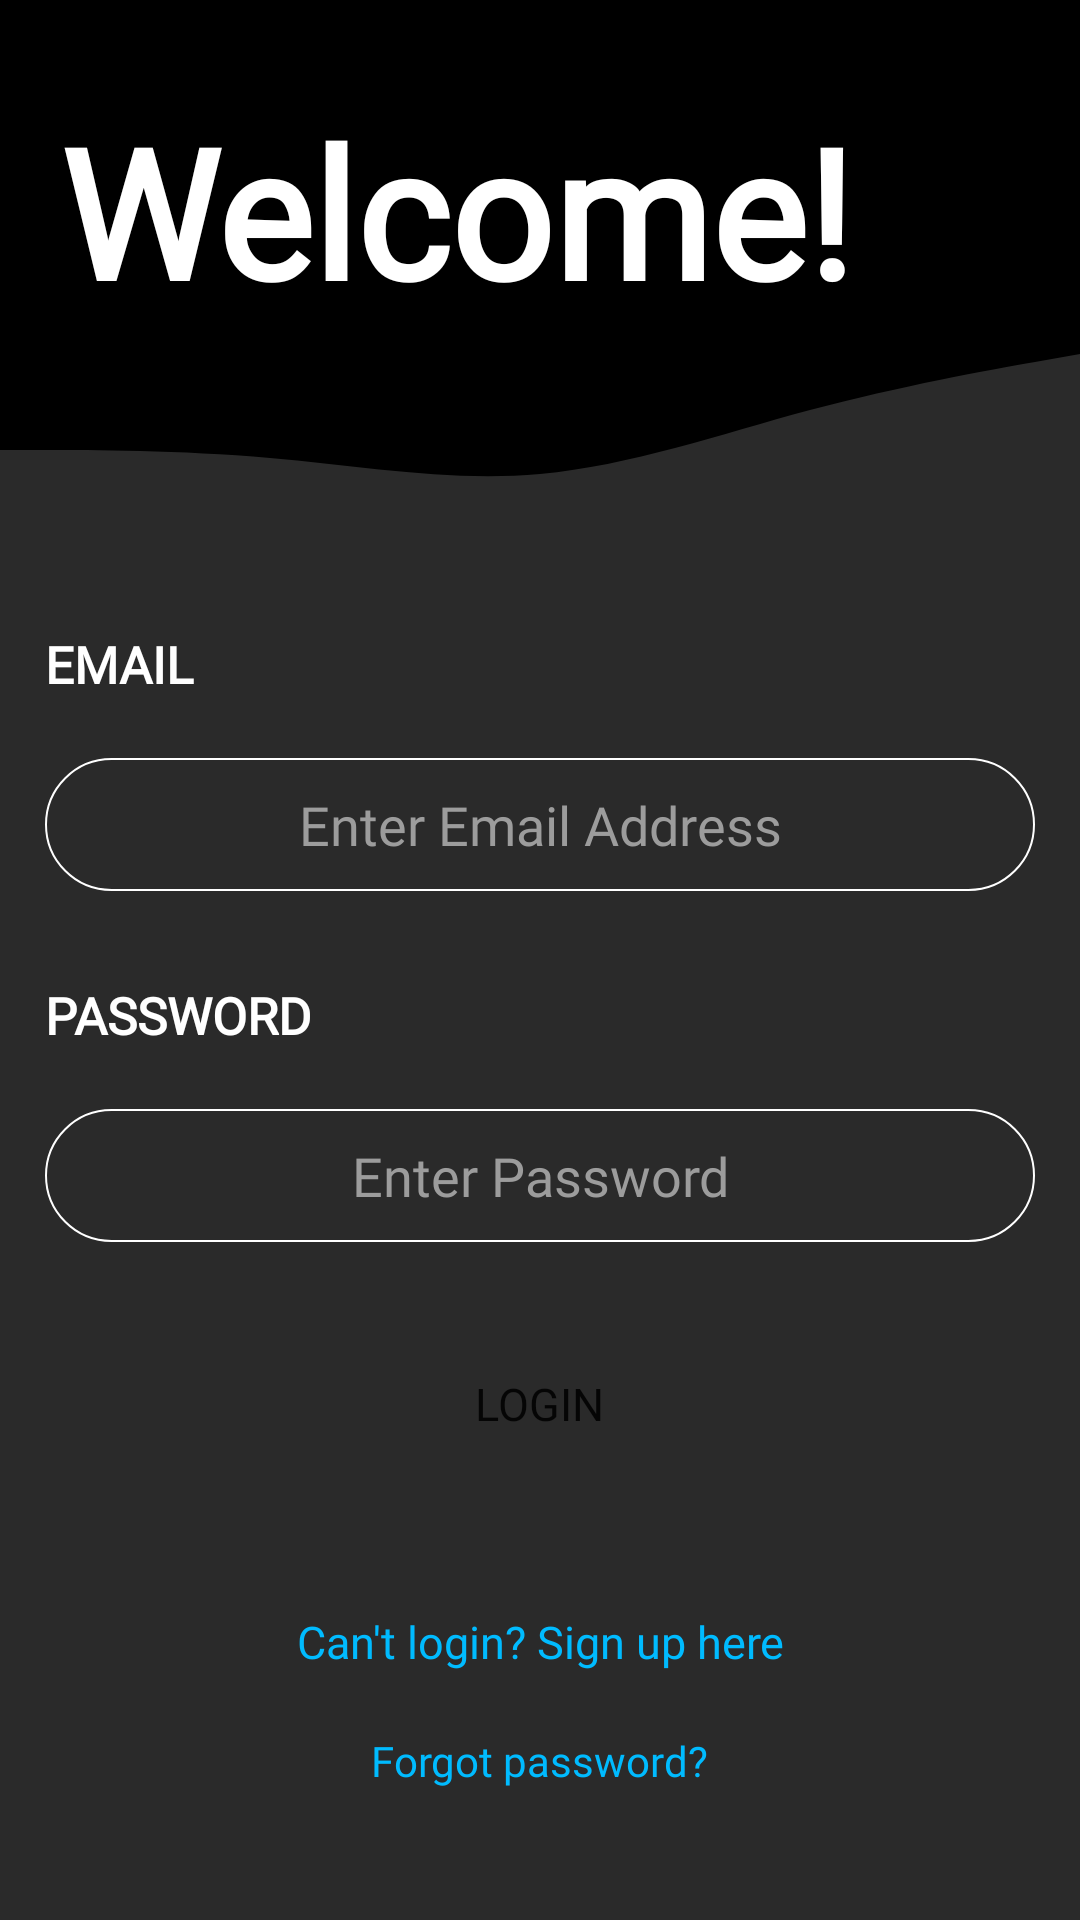

Produce the Android XML layout that renders to this screen, including the resource entries it uses.
<!-- AndroidManifest.xml: application theme AppTheme -->
<!-- res/layout/activity_sign_in.xml -->
<?xml version="1.0" encoding="utf-8"?>
<LinearLayout xmlns:android="http://schemas.android.com/apk/res/android"
    xmlns:app="http://schemas.android.com/apk/res-auto"
    xmlns:tools="http://schemas.android.com/tools"
    android:layout_width="match_parent"
    android:layout_height="match_parent"
    tools:context=".SignIn"
    android:orientation="vertical"
    android:background="@color/grey">

    <LinearLayout
    android:layout_width="match_parent"
    android:layout_height="wrap_content"
    android:paddingBottom="20dp"
    android:orientation="vertical">
        <TextView
        android:background="@color/black"
        android:layout_width="match_parent"
        android:layout_height="wrap_content"
        android:layout_gravity="center_horizontal"
        android:fontFamily="@font/share_tech_mono"
        android:paddingTop="30dp"
        android:paddingLeft="20dp"
        android:text="Welcome!"
        android:textColor="#fff"
        android:textSize="60dp"
        android:textStyle="bold" />
        <TextView
        android:id="@+id/textView10"
        android:layout_width="match_parent"
        android:layout_height="80dp"
        android:layout_gravity="center_horizontal"
        android:fontFamily="@font/share_tech_mono"
        android:background="@drawable/ic_wave"
        android:text=" "
        android:textColor="#fff"
        android:textStyle="bold" />
    </LinearLayout>
    <LinearLayout
    android:layout_width="match_parent"
    android:layout_height="wrap_content"
    android:orientation="vertical"
    android:background="@color/grey">
        <TextView
        android:id="@+id/tv1"
        android:layout_width="match_parent"
        android:layout_height="wrap_content"
        android:layout_marginHorizontal="15dp"
        android:fontFamily="@font/share_tech_mono"
        android:paddingBottom="10dp"
        android:text="@string/email"
        android:textAllCaps="true"
        android:textColor="@color/white"
        android:textSize="17dp"
        android:textStyle="bold" />
        <EditText
        android:id="@+id/email"
        android:layout_width="match_parent"
        android:layout_height="wrap_content"
        android:layout_gravity="center_horizontal"
        android:layout_marginHorizontal="15dp"
        android:layout_marginTop="10dp"
        android:background="@drawable/rounded_edittext"
        android:fontFamily="@font/source_code_pro"
        android:hint="Enter Email Address"
        android:paddingTop="10dp"
        android:paddingBottom="10dp"
        android:textAlignment="center"
        android:textColor="@color/white"
        android:textColorHint="@color/lightgrey" />

        <TextView
        android:id="@+id/tv2"
        android:layout_width="match_parent"
        android:layout_height="wrap_content"
        android:layout_marginHorizontal="15dp"
        android:layout_marginTop="20dp"
        android:fontFamily="@font/share_tech_mono"
        android:paddingTop="10dp"
        android:paddingBottom="10dp"
        android:text="@string/password"
        android:textAllCaps="true"
        android:textColor="@color/white"
        android:textSize="17dp"
        android:textStyle="bold" />

        <EditText
        android:id="@+id/password"
        android:layout_width="match_parent"
        android:layout_height="wrap_content"
        android:layout_gravity="center_horizontal"
        android:layout_marginHorizontal="15dp"
        android:layout_marginTop="10dp"
        android:background="@drawable/rounded_edittext"
        android:fontFamily="@font/source_code_pro"
        android:hint="Enter Password"
        android:inputType="textPassword"
        android:paddingTop="10dp"
        android:paddingBottom="10dp"
        android:textAlignment="center"
        android:textColor="@color/white"
        android:textColorHint="@color/lightgrey" />

        <Button
        android:id="@+id/login"
        android:layout_width="177dp"
        android:layout_height="wrap_content"
        android:layout_gravity="center_horizontal"
        android:layout_marginTop="30dp"
        android:background="@drawable/rounded_button2"
        android:fontFamily="@font/aldrich"
        android:text="@string/login"
        android:textSize="15dp" />
        <com.wang.avi.AVLoadingIndicatorView
            android:layout_gravity="center_horizontal"
            android:layout_margin="5dp"
            android:id="@+id/progressbar"
            android:layout_width="wrap_content"
            android:layout_height="wrap_content"
            style="@style/AVLoadingIndicatorView.Large"
            android:visibility="gone"
            app:indicatorName="BallClipRotatePulseIndicator"
            app:indicatorColor="@color/lightblue" />

        <TextView
        android:id="@+id/tvregister"
        android:layout_width="wrap_content"
        android:layout_height="wrap_content"
        android:text="Can't login? Sign up here"
        android:textColor="@color/lightblue"
        android:textSize="15dp"
            android:padding="5dp"
        android:gravity="center"
        android:layout_gravity="center_horizontal"
        android:layout_marginHorizontal="30dp"
        android:layout_marginTop="40dp"
        android:fontFamily="@font/aldrich" />

        <TextView
        android:id="@+id/verify"
        android:layout_width="match_parent"
        android:layout_height="wrap_content"
        android:layout_marginHorizontal="15dp"
        android:layout_marginTop="10dp"
        android:fontFamily="@font/aldrich"
        android:padding="5dp"
        android:textAlignment="center"
        android:visibility="gone"
        android:text="Click here to resend verification mail"
        android:textColor="@color/lightblue"
        android:textSize="15dp" />

        <TextView
        android:id="@+id/forgot_password"
        android:layout_margin="10dp"
        android:layout_width="wrap_content"
        android:layout_height="wrap_content"
        android:text="Forgot password?"
        android:padding="5dp"
        android:fontFamily="@font/aldrich"
        android:textColor="@color/lightblue"
        android:layout_gravity="center_horizontal" />

    </LinearLayout>
</LinearLayout>
<!-- resources referenced by this layout -->
<resources>
  <color name="black">#000000</color>
  <color name="grey">#2a2a2a</color>
  <color name="lightblue">#00bbff</color>
  <color name="lightgrey">#9C9C9C</color>
  <color name="white">#ffffff</color>
  <!-- drawable ic_wave (drawable) -->
  <vector xmlns:android="http://schemas.android.com/apk/res/android"
      android:width="1440dp"
      android:height="320dp"
      android:viewportWidth="1440"
      android:viewportHeight="320">
    <path
        android:pathData="M0,160L60,160C120,160 240,160 360,170.7C480,181 600,203 720,192C840,181 960,139 1080,106.7C1200,75 1320,53 1380,42.7L1440,32L1440,0L1380,0C1320,0 1200,0 1080,0C960,0 840,0 720,0C600,0 480,0 360,0C240,0 120,0 60,0L0,0Z"
        android:fillColor="@color/black"
        android:fillAlpha="1"/>
  </vector>
  <!-- drawable rounded_edittext (drawable) -->
  <?xml version="1.0" encoding="utf-8"?>
  <shape xmlns:android="http://schemas.android.com/apk/res/android"
      android:shape="rectangle" android:padding="10dp">
      <solid android:color="@color/grey"/>
  
      <gradient
          android:centerY="0.2"
          android:startColor="@color/grey"
          android:centerColor="@color/grey"
          android:endColor="@color/grey"
          android:angle="270"
          />
      <stroke
          android:width="0.7dp"
          android:color="@color/white" />
      <corners
          android:radius="26dp" />
  </shape>
  <string name="email">Email</string>
  <string name="login">Login</string>
  <string name="password">Password</string>
  <style name="AppTheme" parent="Theme.AppCompat.Light.NoActionBar">
          
          <item name="colorPrimary">@color/colorPrimary</item>+
          <item name="colorPrimaryDark">@color/colorPrimaryDark</item>
          <item name="colorAccent">@color/colorAccent</item>
      </style>
  <color name="colorPrimary">#00aafe</color>
  <color name="colorPrimaryDark">#0099ff</color>
  <color name="colorAccent">#00aaff</color>
</resources>
